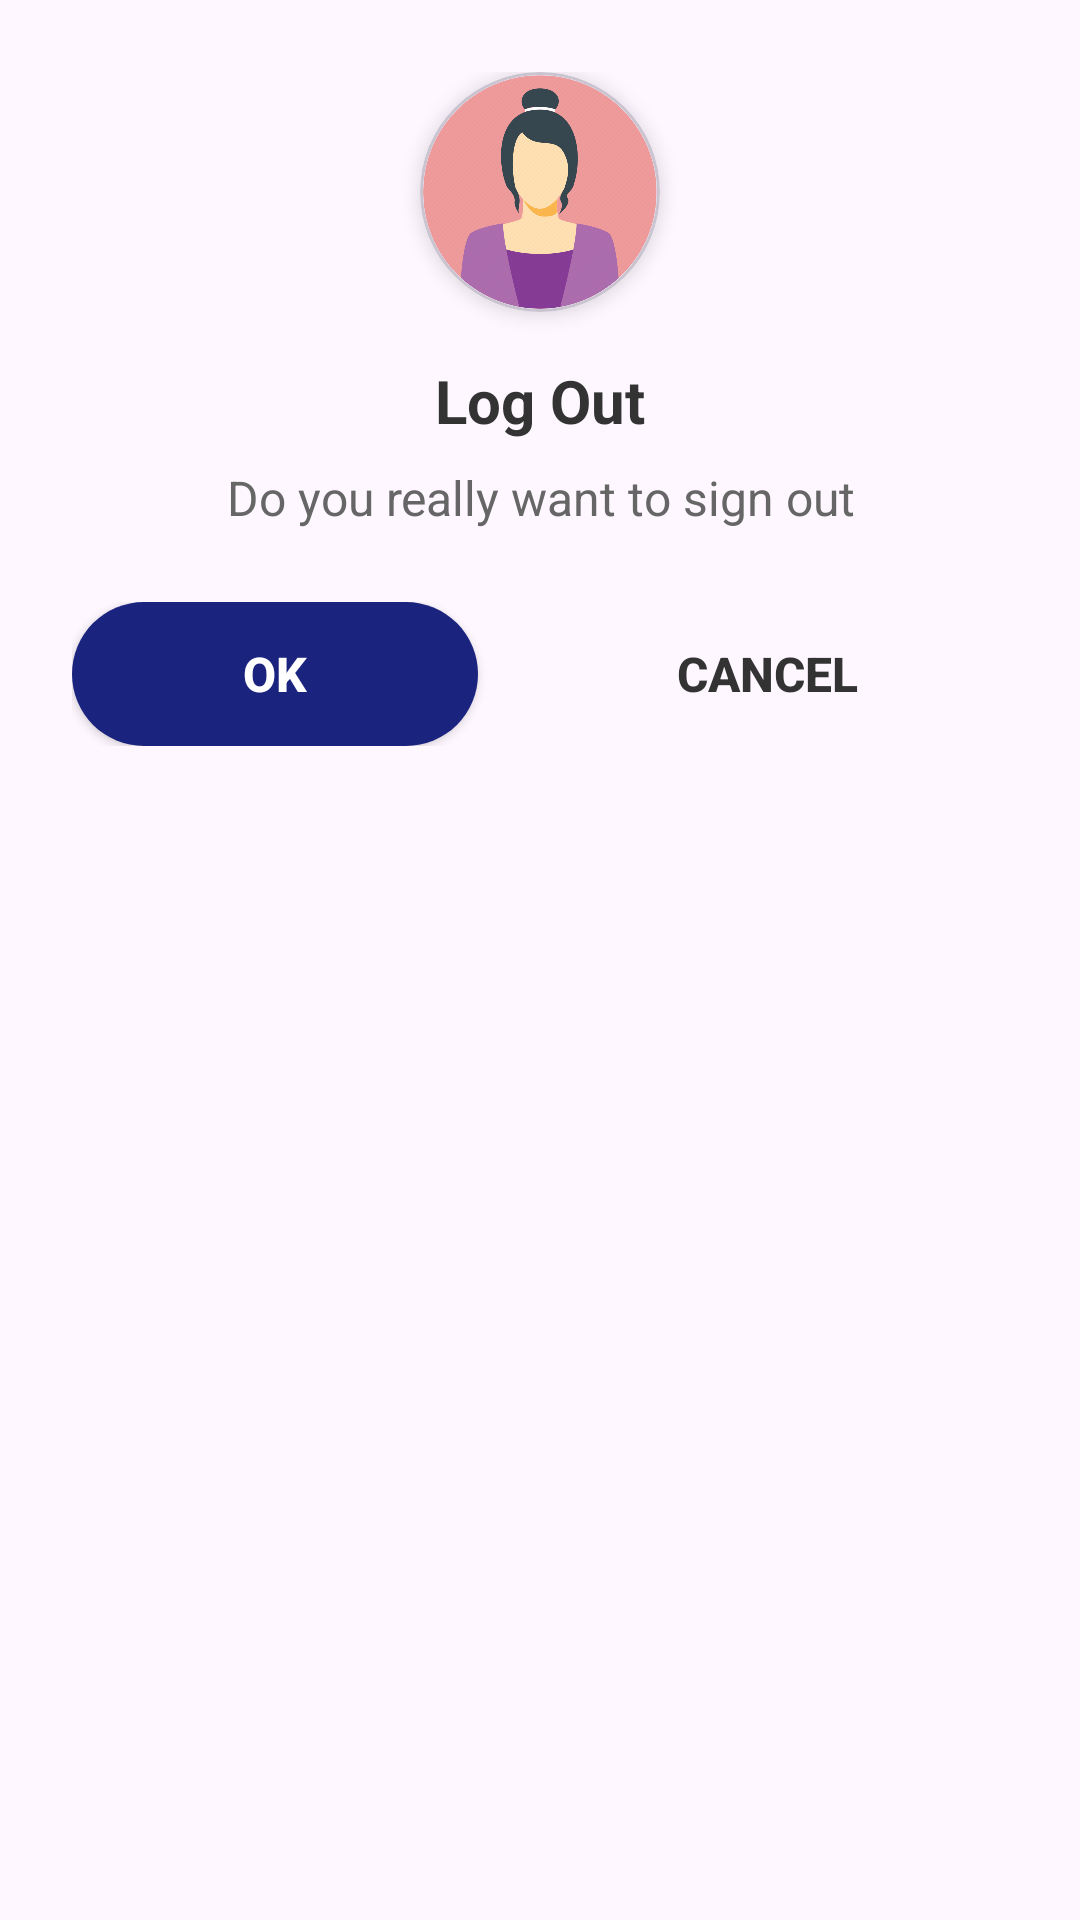

This screen was rendered from an Android layout file. Write that file and the resources it references.
<!-- AndroidManifest.xml: application theme Theme.MyApplication -->
<!-- res/layout/logout_confirmation_dialog.xml -->
<?xml version="1.0" encoding="utf-8"?>
<LinearLayout xmlns:android="http://schemas.android.com/apk/res/android"
    xmlns:app="http://schemas.android.com/apk/res-auto"
    android:layout_width="match_parent"
    android:layout_height="wrap_content"
    android:orientation="vertical"
    android:padding="24dp"
    android:background="@drawable/dialog_background_rounded">

    
    <com.google.android.material.card.MaterialCardView
        android:layout_width="80dp"
        android:layout_height="80dp"
        android:layout_gravity="center_horizontal"
        android:layout_marginBottom="16dp"
        app:cardCornerRadius="40dp"
        app:cardElevation="4dp">

        <ImageView
            android:id="@+id/dialog_profile_image"
            android:layout_width="match_parent"
            android:layout_height="match_parent"
            android:scaleType="centerCrop"
            android:src="@drawable/pro" />

    </com.google.android.material.card.MaterialCardView>

    
    <TextView
        android:layout_width="wrap_content"
        android:layout_height="wrap_content"
        android:layout_gravity="center_horizontal"
        android:layout_marginBottom="8dp"
        android:text="Log Out"
        android:textColor="#333333"
        android:textSize="20sp"
        android:textStyle="bold" />

    
    <TextView
        android:layout_width="wrap_content"
        android:layout_height="wrap_content"
        android:layout_gravity="center_horizontal"
        android:layout_marginBottom="24dp"
        android:text="Do you really want to sign out"
        android:textColor="#666666"
        android:textSize="16sp"
        android:gravity="center" />

    
    <LinearLayout
        android:layout_width="match_parent"
        android:layout_height="wrap_content"
        android:orientation="horizontal"
        android:weightSum="2">

        
        <Button
            android:id="@+id/btn_dialog_ok"
            android:layout_width="0dp"
            android:layout_height="48dp"
            android:layout_weight="1"
            android:layout_marginEnd="8dp"
            android:background="@drawable/button_background_blue"
            android:text="OK"
            android:textColor="@android:color/white"
            android:textSize="16sp"
            android:textStyle="bold" />

        
        <Button
            android:id="@+id/btn_dialog_cancel"
            android:layout_width="25dp"
            android:layout_height="48dp"
            android:layout_marginStart="8dp"
            android:layout_weight="1"
            android:background="@drawable/button_background_gray"
            android:text="Cancel"
            android:textColor="#333333"
            android:textSize="16sp"
            android:textStyle="bold" />

    </LinearLayout>

</LinearLayout>
<!-- resources referenced by this layout -->
<resources>
  <!-- drawable button_background_blue (drawable) -->
  <?xml version="1.0" encoding="utf-8"?>
  <shape xmlns:android="http://schemas.android.com/apk/res/android"
      android:shape="rectangle">
      <solid android:color="#1A237E" />
      <corners android:radius="24dp" />
  </shape>
  <!-- drawable pro: png bitmap (drawable, 307269 bytes) -->
  <style name="Theme.MyApplication" parent="Base.Theme.MyApplication" />
  <style name="Base.Theme.MyApplication" parent="Theme.Material3.DayNight.NoActionBar">
      </style>
</resources>
